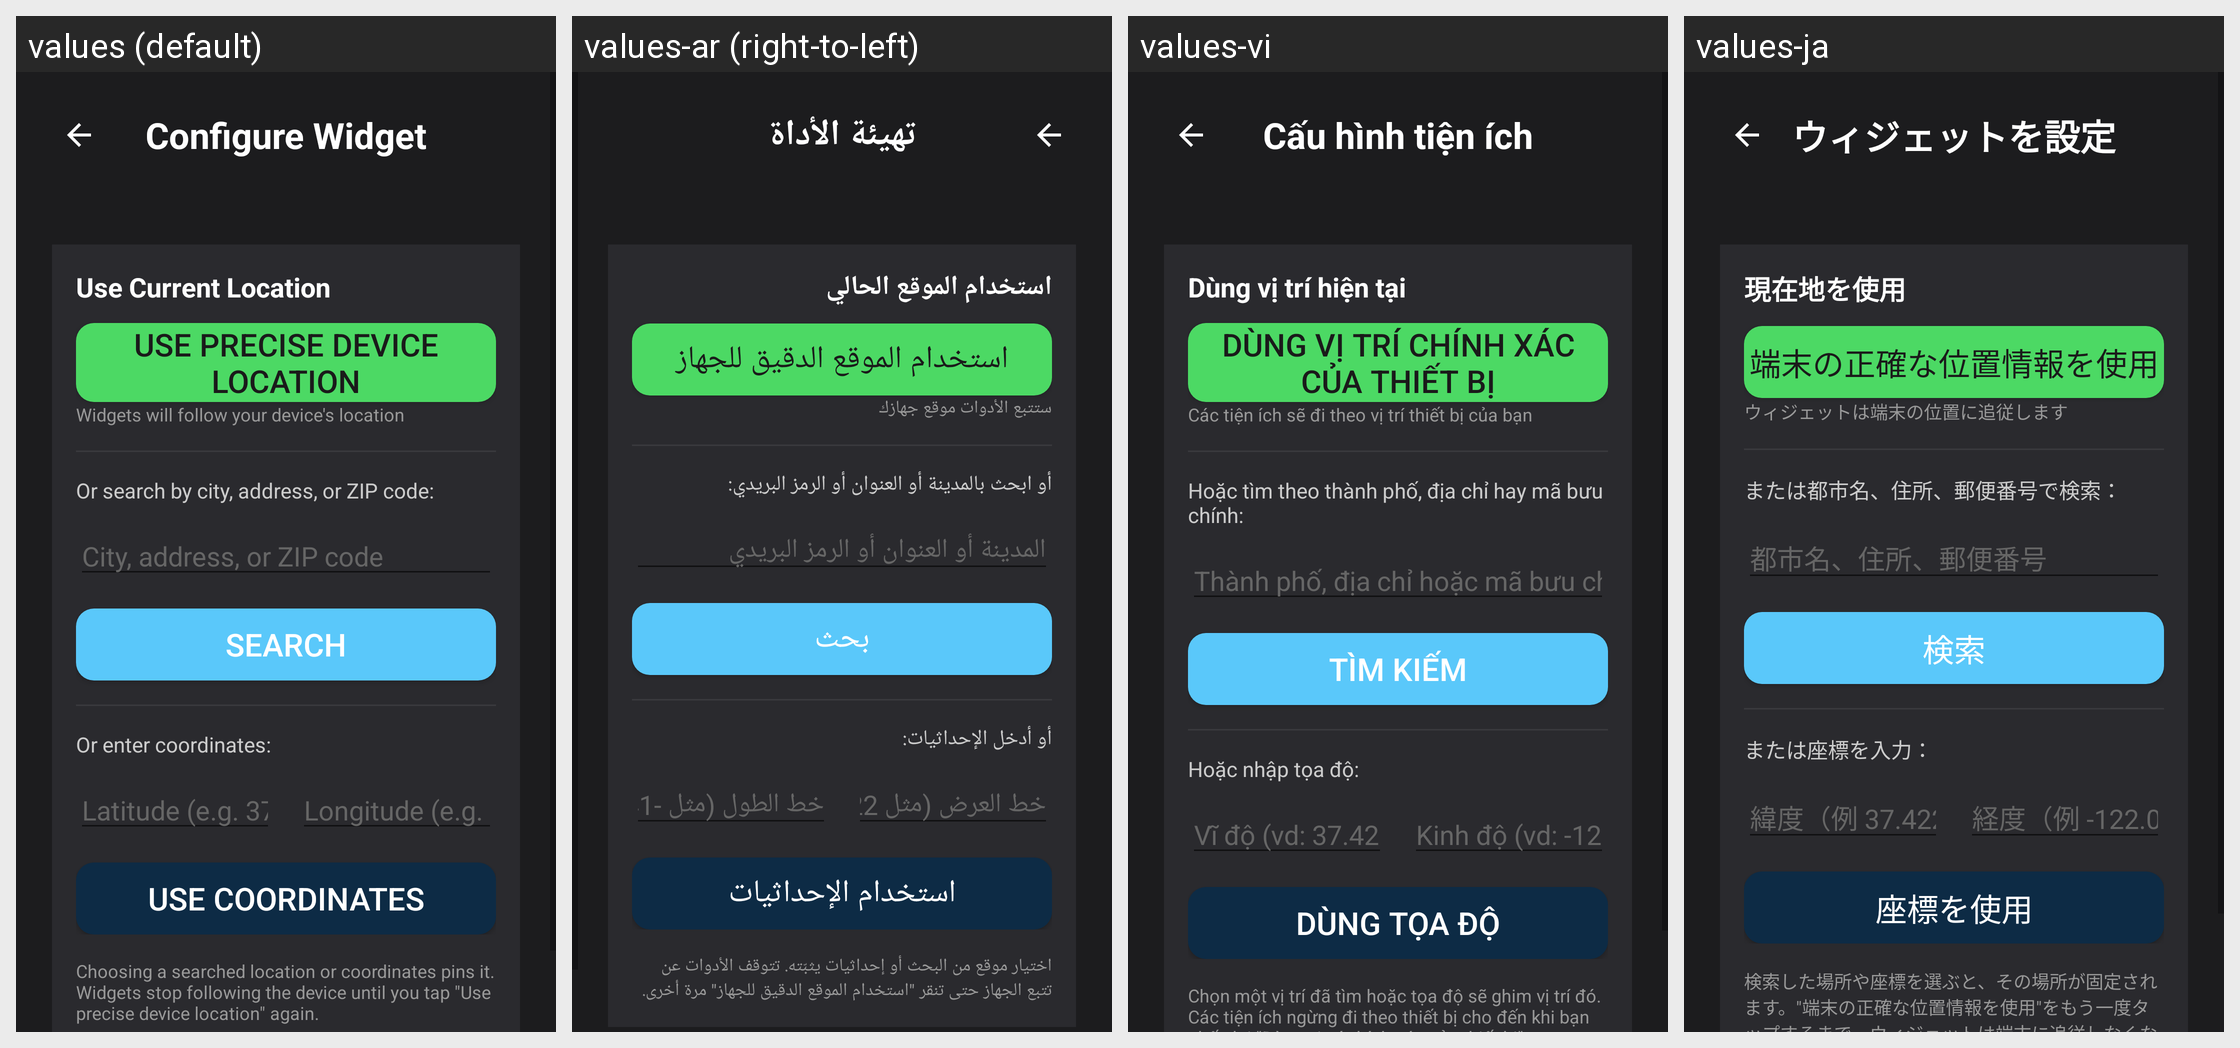

The Android screen above is rendered under several locales of the same app. Produce the string resources it draws, with the default and per-locale values.
Android screen res/layout/activity_config.xml rendered under 4 locales, left to right: values (default), values-ar (right-to-left), values-vi, values-ja. Device: Nexus 5 (rendered at 1080×1920; each locale shown at half size, 540×960, under a caption strip naming it); theme Theme.WeatherWidget.
Other locales in the repository, not shown: values-bn, values-de, values-es, values-fr, values-hi, values-in, values-it, values-ko, values-pl, values-pt, values-ru, values-th, values-tr, values-uk, values-ur, values-zh-rCN.
Strings drawn on this screen, with the default value and each locale's value (text and hints the layout hard-codes, and strings that could not be matched under every locale, appear in the picture but are not listed):

configure_widget
  values: Configure Widget
  values-ar: تهيئة الأداة
  values-vi: Cấu hình tiện ích
  values-ja: ウィジェットを設定

use_current_location
  values: Use Current Location
  values-ar: استخدام الموقع الحالي
  values-vi: Dùng vị trí hiện tại
  values-ja: 現在地を使用

use_precise_location
  values: Use precise device location
  values-ar: استخدام الموقع الدقيق للجهاز
  values-vi: Dùng vị trí chính xác của thiết bị
  values-ja: 端末の正確な位置情報を使用

follow_device_explainer
  values: Widgets will follow your device's location
  values-ar: ستتبع الأدوات موقع جهازك
  values-vi: Các tiện ích sẽ đi theo vị trí thiết bị của bạn
  values-ja: ウィジェットは端末の位置に追従します

or_search_location
  values: Or search by city, address, or ZIP code:
  values-ar: أو ابحث بالمدينة أو العنوان أو الرمز البريدي:
  values-vi: Hoặc tìm theo thành phố, địa chỉ hay mã bưu chính:
  values-ja: または都市名、住所、郵便番号で検索：

location_search_hint
  values: City, address, or ZIP code
  values-ar: المدينة أو العنوان أو الرمز البريدي
  values-vi: Thành phố, địa chỉ hoặc mã bưu chính
  values-ja: 都市名、住所、郵便番号

search_location
  values: Search
  values-ar: بحث
  values-vi: Tìm kiếm
  values-ja: 検索

or_enter_coordinates
  values: Or enter coordinates:
  values-ar: أو أدخل الإحداثيات:
  values-vi: Hoặc nhập tọa độ:
  values-ja: または座標を入力：

latitude_hint
  values: Latitude (e.g. 37.422)
  values-ar: خط العرض (مثل 37.422)
  values-vi: Vĩ độ (vd: 37.422)
  values-ja: 緯度（例 37.422）

longitude_hint
  values: Longitude (e.g. -122.0841)
  values-ar: خط الطول (مثل -122.0841)
  values-vi: Kinh độ (vd: -122.0841)
  values-ja: 経度（例 -122.0841）

use_coordinates
  values: Use Coordinates
  values-ar: استخدام الإحداثيات
  values-vi: Dùng tọa độ
  values-ja: 座標を使用

pinned_location_explainer
  values: Choosing a searched location or coordinates pins it. Widgets stop following the device until you tap "Use precise device location" again.
  values-ar: اختيار موقع من البحث أو إحداثيات يثبّته. تتوقف الأدوات عن تتبع الجهاز حتى تنقر "استخدام الموقع الدقيق للجهاز" مرة أخرى.
  values-vi: Chọn một vị trí đã tìm hoặc tọa độ sẽ ghim vị trí đó. Các tiện ích ngừng đi theo thiết bị cho đến khi bạn nhấn lại "Dùng vị trí chính xác của thiết bị".
  values-ja: 検索した場所や座標を選ぶと、その場所が固定されます。"端末の正確な位置情報を使用"をもう一度タップするまで、ウィジェットは端末に追従しなくなります。
